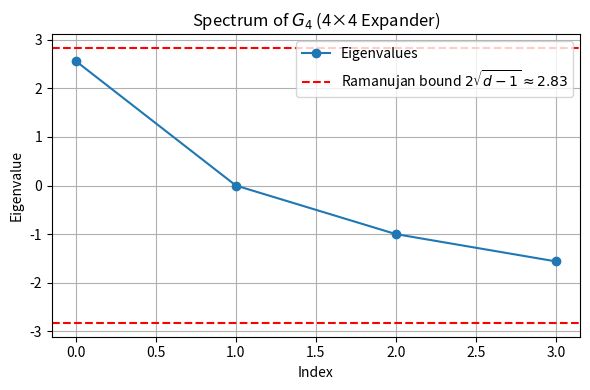

Recreate this plot in Python.
# =============================================
# Spectral Analysis of G₄ – Ramanujan Candidate
# =============================================

import numpy as np
import matplotlib.pyplot as plt

# Adjacency matrix of G₄ (a handcrafted expander)
A = np.array([
    [0, 1, 1, 0],
    [1, 0, 1, 1],
    [1, 1, 0, 1],
    [0, 1, 1, 0]
], dtype=float)

print("Adjacency matrix A:")
print(A)

# Compute eigenvalues (use eigvalsh for symmetric matrices)
eigenvalues = np.linalg.eigvalsh(A)
eigenvalues_sorted = np.sort(eigenvalues)[::-1]

# Display results
print("Eigenvalues (sorted):")
for i, eig in enumerate(eigenvalues_sorted):
    print(f"  λ_{i} = {eig:.4f}")

# Compute the spectral gap: λ₁ − λ₂
spectral_gap = eigenvalues_sorted[0] - eigenvalues_sorted[1]

print(f"Spectral gap Δ = λ₁ − λ₂ = {spectral_gap:.4f}")

# Ramanujan bound for max degree d=3: 2*sqrt(d-1) = 2*sqrt(2) ≈ 2.83
max_degree = 3
ramanujan_bound = 2 * np.sqrt(max_degree - 1)

# Plotting the spectrum
plt.figure(figsize=(6, 4))
plt.plot(eigenvalues_sorted, 'o-', label='Eigenvalues')
plt.axhline(ramanujan_bound, color='red', linestyle='--', 
            label=f'Ramanujan bound $2\\sqrt{{d-1}} \\approx {ramanujan_bound:.2f}$')
plt.axhline(-ramanujan_bound, color='red', linestyle='--')
plt.title("Spectrum of $G_4$ (4×4 Expander)")
plt.xlabel("Index")
plt.ylabel("Eigenvalue")
plt.grid(True)
plt.legend()
plt.tight_layout()
plt.savefig("G4_spectrum_plot.png")
plt.show()